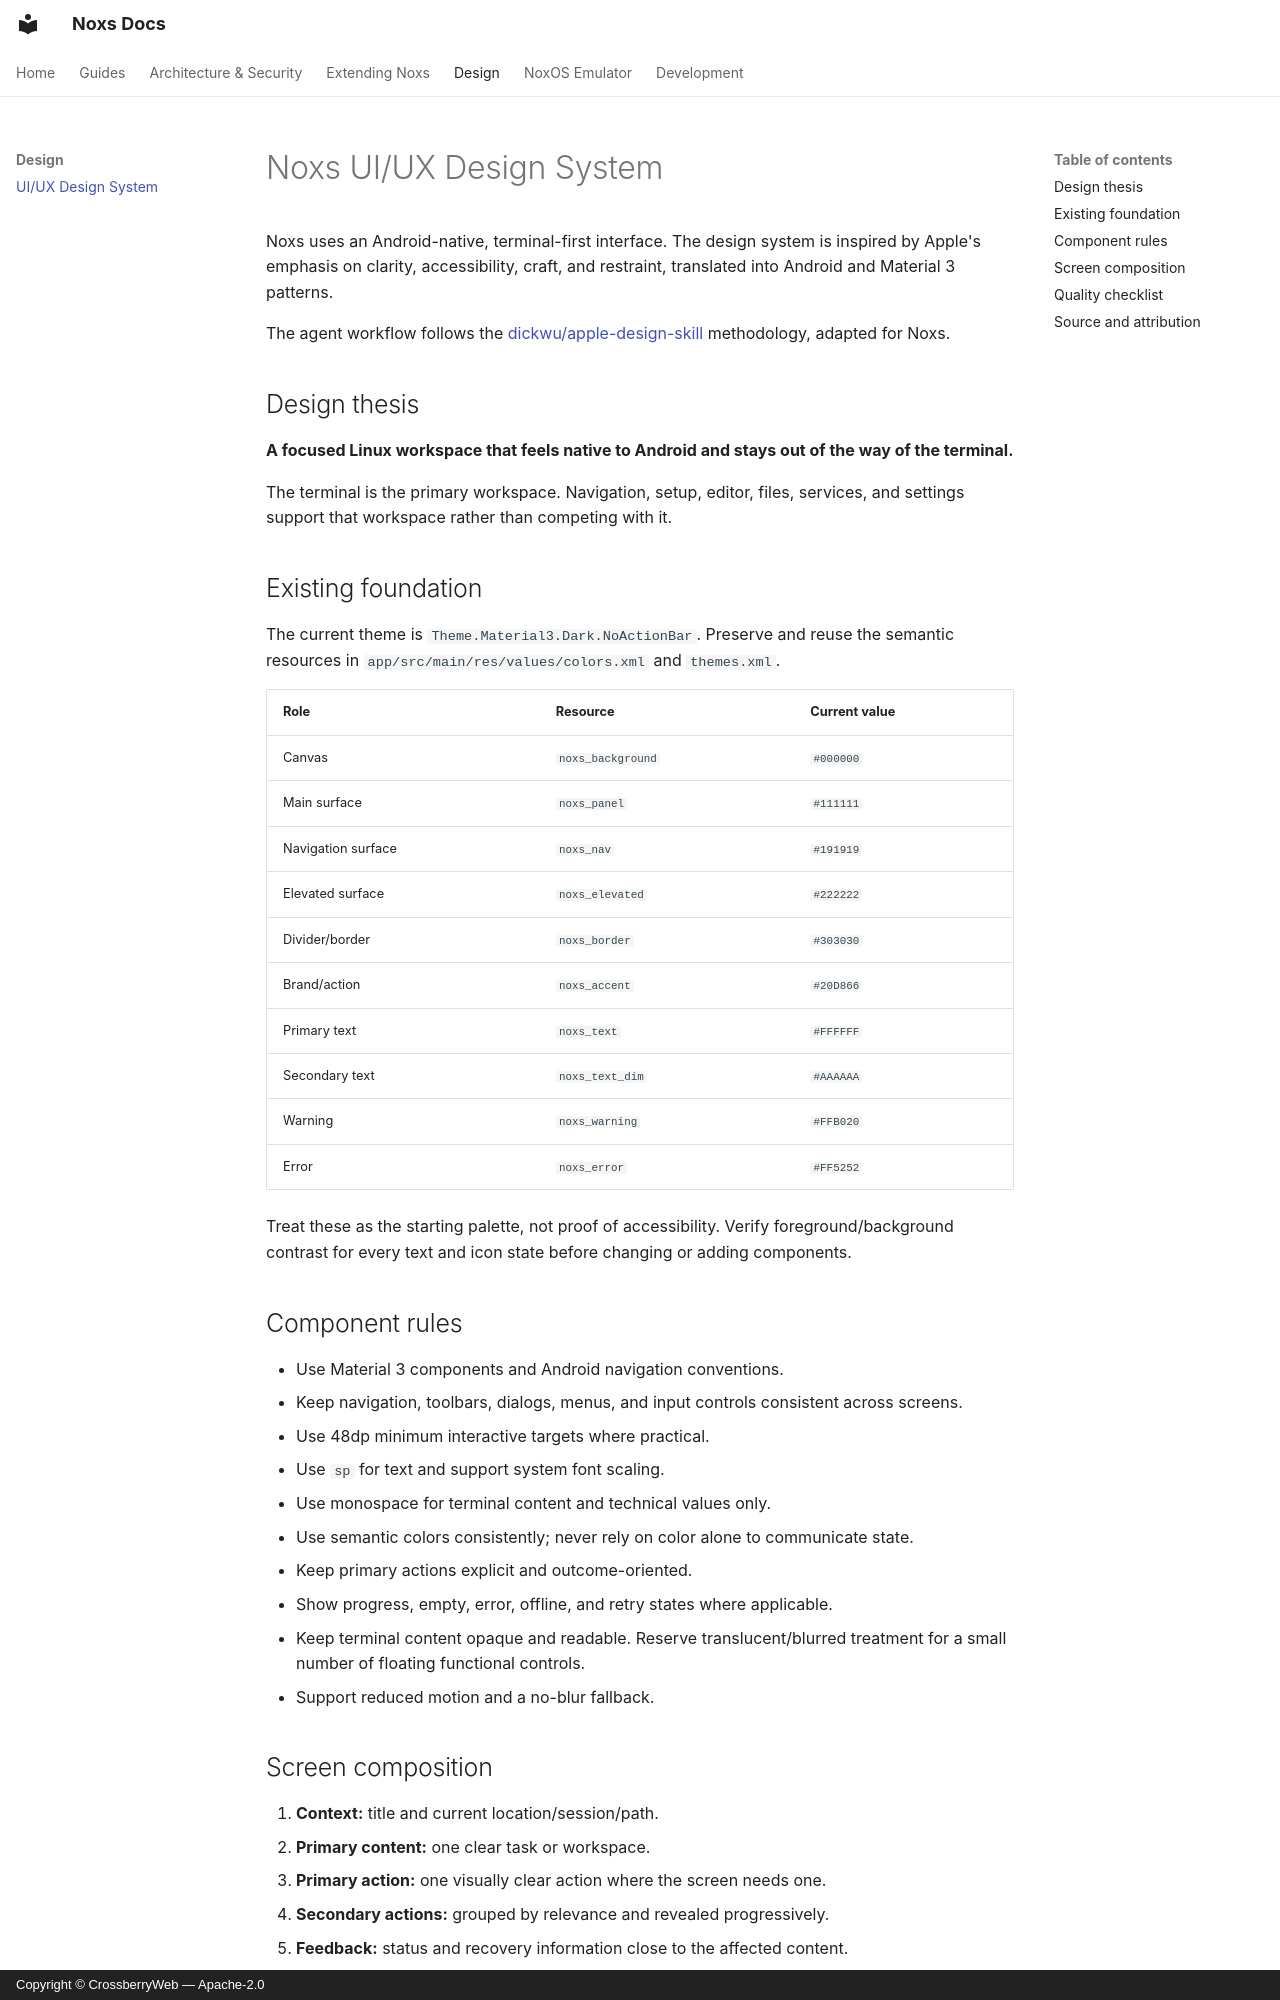

repository: crossberry-in/noxs · page: UI-UX-DESIGN-SYSTEM/index.html · generator: mkdocs · copyright: Copyright © CrossberryWeb — Apache-2.0

# Noxs UI/UX Design System

Noxs uses an Android-native, terminal-first interface. The design system is inspired by Apple's emphasis on clarity, accessibility, craft, and restraint, translated into Android and Material 3 patterns.

The agent workflow follows the [dickwu/apple-design-skill](https://github.com/dickwu/apple-design-skill) methodology, adapted for Noxs.

## Design thesis

**A focused Linux workspace that feels native to Android and stays out of the way of the terminal.**

The terminal is the primary workspace. Navigation, setup, editor, files, services, and settings support that workspace rather than competing with it.

## Existing foundation

The current theme is `Theme.Material3.Dark.NoActionBar`. Preserve and reuse the semantic resources in `app/src/main/res/values/colors.xml` and `themes.xml`.

| Role | Resource | Current value |
|---|---|---|
| Canvas | `noxs_background` | `#000000` |
| Main surface | `noxs_panel` | `#111111` |
| Navigation surface | `noxs_nav` | `#191919` |
| Elevated surface | `noxs_elevated` | `#222222` |
| Divider/border | `noxs_border` | `#303030` |
| Brand/action | `noxs_accent` | `#20D866` |
| Primary text | `noxs_text` | `#FFFFFF` |
| Secondary text | `noxs_text_dim` | `#AAAAAA` |
| Warning | `noxs_warning` | `#FFB020` |
| Error | `noxs_error` | `#FF5252` |

Treat these as the starting palette, not proof of accessibility. Verify foreground/background contrast for every text and icon state before changing or adding components.

## Component rules

- Use Material 3 components and Android navigation conventions.
- Keep navigation, toolbars, dialogs, menus, and input controls consistent across screens.
- Use 48dp minimum interactive targets where practical.
- Use `sp` for text and support system font scaling.
- Use monospace for terminal content and technical values only.
- Use semantic colors consistently; never rely on color alone to communicate state.
- Keep primary actions explicit and outcome-oriented.
- Show progress, empty, error, offline, and retry states where applicable.
- Keep terminal content opaque and readable. Reserve translucent/blurred treatment for a small number of floating functional controls.
- Support reduced motion and a no-blur fallback.

## Screen composition

1. **Context:** title and current location/session/path.
2. **Primary content:** one clear task or workspace.
3. **Primary action:** one visually clear action where the screen needs one.
4. **Secondary actions:** grouped by relevance and revealed progressively.
5. **Feedback:** status and recovery information close to the affected content.
